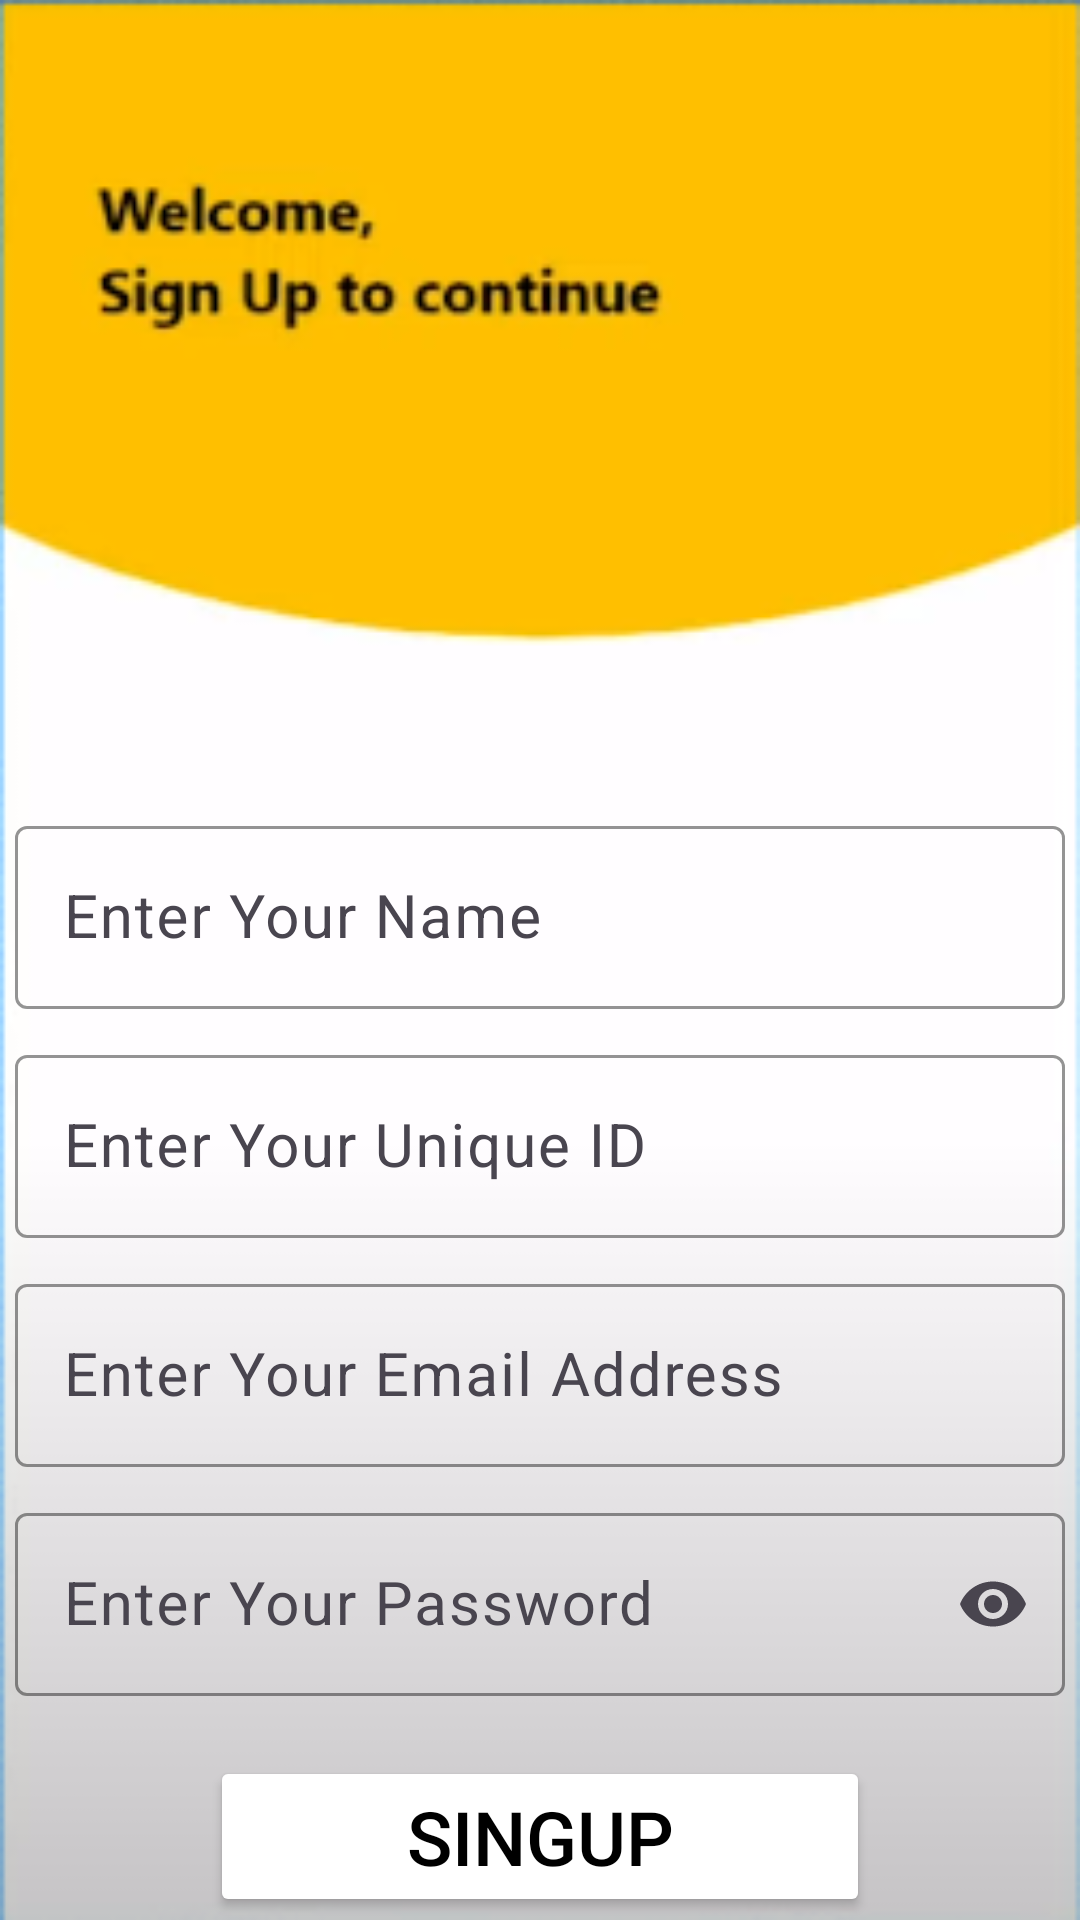

Produce the Android XML layout that renders to this screen, including the resource entries it uses.
<!-- AndroidManifest.xml: application theme Theme.SingUpWithDatabase -->
<!-- res/layout/activity_main.xml -->
<?xml version="1.0" encoding="utf-8"?>
<LinearLayout xmlns:android="http://schemas.android.com/apk/res/android"
    xmlns:tools="http://schemas.android.com/tools"
    android:layout_width="match_parent"
    android:layout_height="match_parent"
    xmlns:app="http://schemas.android.com/apk/res-auto"
    android:orientation="vertical"
    android:background="@drawable/signup_screen"
    tools:context=".MainActivity">


    <com.google.android.material.textfield.TextInputLayout
        android:layout_width="350dp"
        android:layout_height="wrap_content"
        android:layout_marginTop="270dp"
        android:layout_gravity="center"
        app:boxStrokeColor="@color/yellow"
        app:hintTextColor="@color/black"
        app:startIconDrawable="@drawable/baseline_person_24"
        >

        <com.google.android.material.textfield.TextInputEditText
            android:id="@+id/etName"
            android:layout_width="match_parent"
            android:layout_height="wrap_content"
            android:hint="Enter Your Name"
            android:textSize="20sp"
            android:inputType="text"
            android:textColor="@color/black"
            />
    </com.google.android.material.textfield.TextInputLayout>

    
    <com.google.android.material.textfield.TextInputLayout
        android:layout_width="350dp"
        android:layout_height="wrap_content"
        android:layout_marginTop="10dp"
        android:layout_gravity="center"
        app:boxStrokeColor="@color/yellow"
        app:hintTextColor="@color/black"
        app:startIconDrawable="@drawable/baseline_person_24"
        >

        <com.google.android.material.textfield.TextInputEditText
            android:id="@+id/etUniqueId"
            android:layout_width="match_parent"
            android:layout_height="wrap_content"
            android:hint="Enter Your Unique ID"
            android:textSize="20sp"
            android:textColor="@color/black"
            android:inputType="text"
            />
    </com.google.android.material.textfield.TextInputLayout>

    
    <com.google.android.material.textfield.TextInputLayout
        android:layout_width="350dp"
        android:layout_gravity="center"
        android:layout_height="wrap_content"
        android:layout_marginTop="10dp"
        app:boxStrokeColor="@color/yellow"
        app:hintTextColor="@color/black"
        app:startIconDrawable="@drawable/baseline_person_24"
        >

        <com.google.android.material.textfield.TextInputEditText
            android:id="@+id/etEmail"
            android:layout_width="match_parent"
            android:layout_height="wrap_content"
            android:hint="Enter Your Email Address"
            android:textSize="20sp"
            android:textColor="@color/black"
            android:inputType="textEmailAddress"
            />
    </com.google.android.material.textfield.TextInputLayout>

    
    <com.google.android.material.textfield.TextInputLayout
        android:layout_width="350dp"
        android:layout_gravity="center"
        android:layout_height="wrap_content"
        android:layout_marginTop="10dp"
        app:boxStrokeColor="@color/yellow"
        app:hintTextColor="@color/black"
        app:startIconDrawable="@drawable/baseline_person_24"
        app:endIconMode="password_toggle"
        >

        <com.google.android.material.textfield.TextInputEditText
            android:id="@+id/etPassword"
            android:layout_width="match_parent"
            android:layout_height="wrap_content"
            android:hint="Enter Your Password"
            android:textSize="20sp"
            android:textColor="@color/black"
            android:inputType="textPassword"
            />
    </com.google.android.material.textfield.TextInputLayout>


    <Button
        android:id="@+id/btnSingUp"
        android:layout_width="220dp"
        android:layout_height="wrap_content"
        android:text="SingUp"
        android:textSize="25sp"
        android:layout_gravity="center"
        android:layout_marginTop="20dp"
        android:textColor="@color/black"
        android:backgroundTint="@color/yellow"
        tools:ignore="HardcodedText" />


    <TextView
        android:id="@+id/textAccount"
        android:layout_width="300dp"
        android:layout_height="wrap_content"
        android:text="If you have an account then, SIGN IN"
        android:textSize="16sp"
        android:layout_gravity="center"
        android:gravity="center"
        android:layout_margin="10dp"
        android:padding="5dp"
        android:background="@color/yellow"
        android:textColor="@color/black"
        />


</LinearLayout>
<!-- resources referenced by this layout -->
<resources>
  <!-- drawable signup_screen: png bitmap (drawable, 21147 bytes) -->
  <style name="Theme.SingUpWithDatabase" parent="Base.Theme.SingUpWithDatabase" />
  <style name="Base.Theme.SingUpWithDatabase" parent="Theme.Material3.DayNight.NoActionBar">
          
          
          
          <item name="android:statusBarColor">@color/yellow</item>
      </style>
  <!-- not gathered from this repository: default colours our renderer supplied (Android Studio template values) -->
  <color name="black">#FF000000</color>
</resources>
